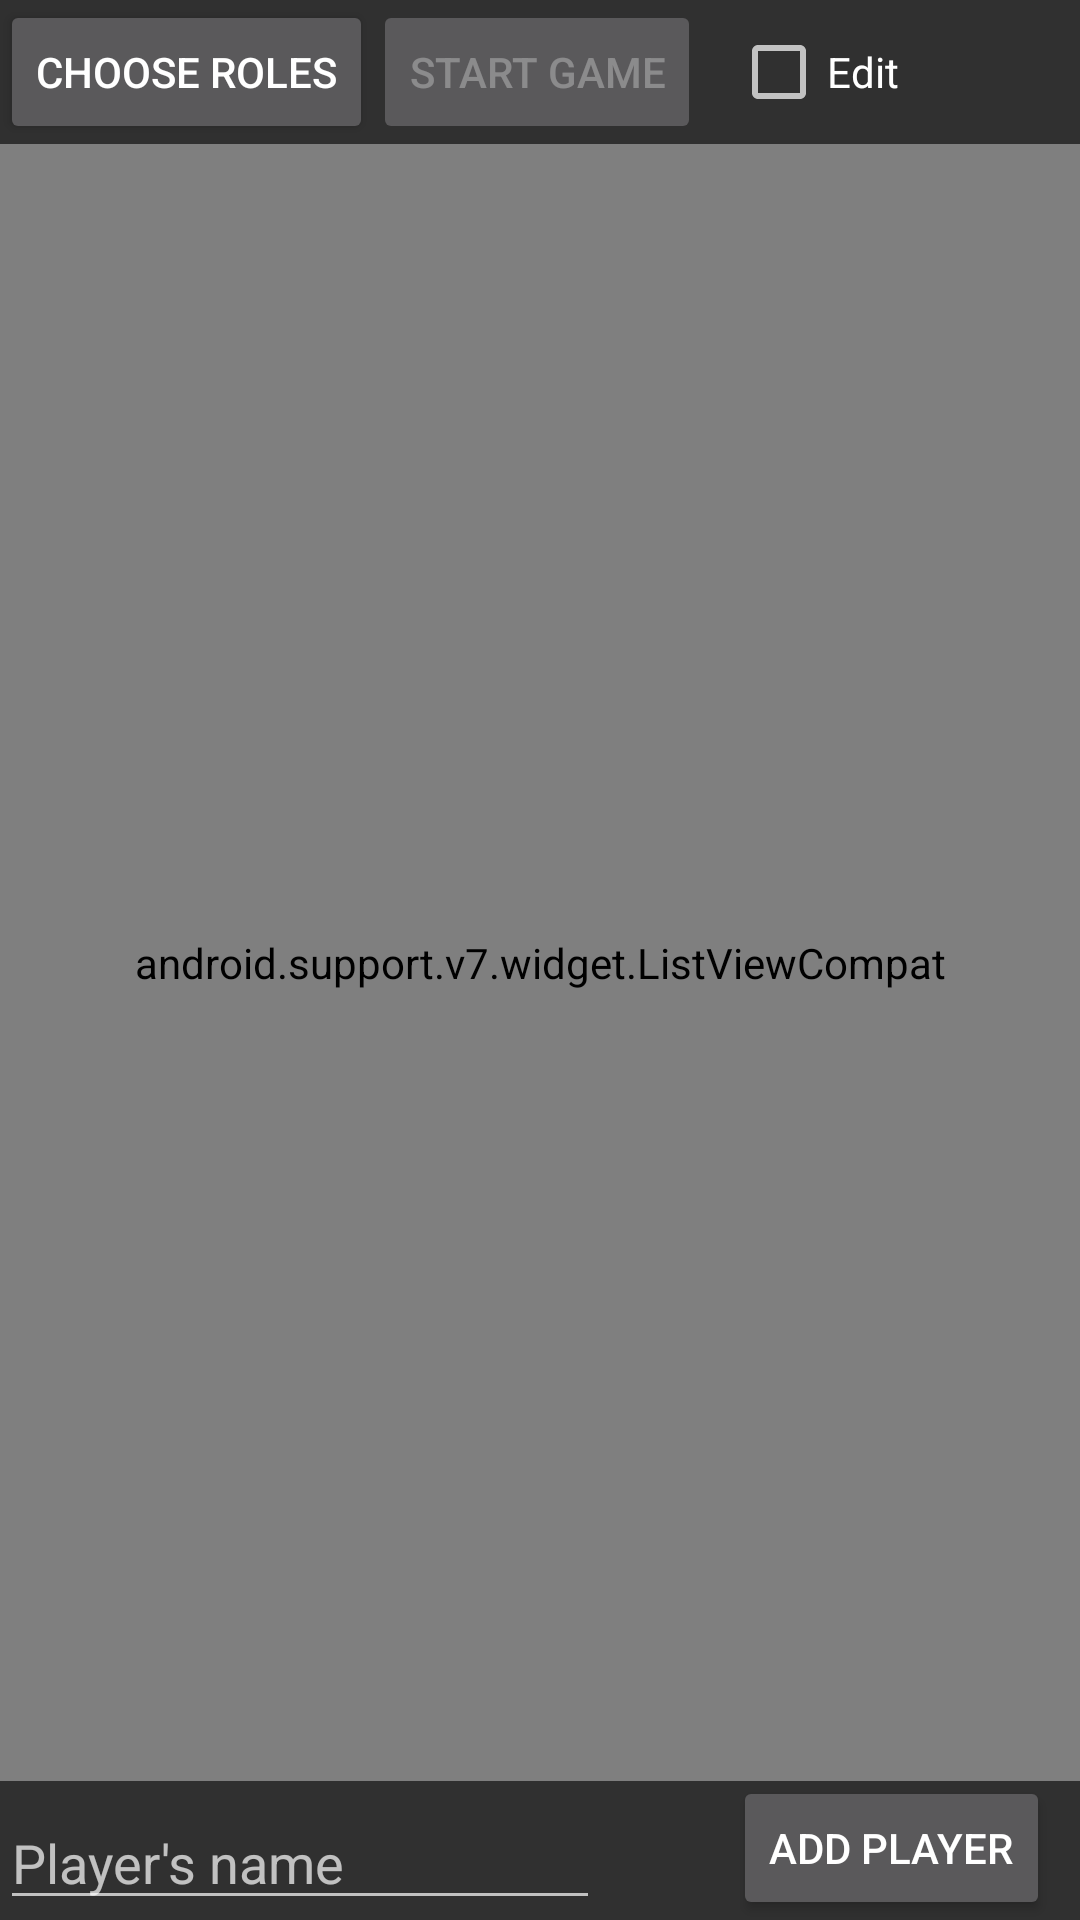

Write the Android layout XML for this screen, with the resource values it uses.
<!-- AndroidManifest.xml: application theme AppTheme -->
<!-- res/layout/activity_add_players.xml -->
<?xml version="1.0" encoding="utf-8"?>
<RelativeLayout xmlns:android="http://schemas.android.com/apk/res/android"
    android:layout_width="match_parent"
    android:layout_height="match_parent">

    
    
    <Button
        android:id="@+id/button_choose_role"
        android:layout_width="wrap_content"
        android:layout_height="wrap_content"
        android:text="@string/choose_role_button_text" />

    
    
    <Button
        android:id="@+id/button_start_game"
        android:layout_width="wrap_content"
        android:layout_height="wrap_content"
        android:layout_toRightOf="@id/button_choose_role"
        android:text="@string/start_game_button_text"
        android:enabled="false"/>

    
    <CheckBox
        android:id="@+id/edit_player_list_button"
        android:text="@string/edit_text_button"
        android:layout_alignBaseline="@id/button_start_game"
        android:layout_toRightOf="@id/button_start_game"
        android:layout_marginLeft="10dp"
        android:layout_width="wrap_content"
        android:layout_height="wrap_content" />

    
    <EditText
        android:id="@+id/player_add_text"
        android:layout_width="wrap_content"
        android:layout_height="wrap_content"
        android:layout_alignParentBottom="true"
        android:layout_alignParentLeft="true"
        android:width="200dp"
        android:hint="@string/player_name_hint" />

    
    
    <android.support.v7.widget.ListViewCompat
        android:id="@+id/player_list_view"
        android:layout_width="match_parent"
        android:layout_height="match_parent"
        android:layout_above="@id/player_add_text"
        android:layout_below="@id/button_start_game"
        android:layout_marginBottom="5dp" />


    
    <Button
        android:id="@+id/button_add_player"
        android:layout_width="wrap_content"
        android:layout_height="wrap_content"
        android:layout_alignParentBottom="true"
        android:layout_alignParentRight="true"
        android:layout_gravity="center"
        android:layout_marginRight="10dp"
        android:text="@string/button_add_player_text" />

</RelativeLayout>
<!-- resources referenced by this layout -->
<resources>
  <string name="button_add_player_text">Add player</string>
  <string name="choose_role_button_text">Choose roles</string>
  <string name="edit_text_button">Edit</string>
  <string name="player_name_hint">Player\'s name</string>
  <string name="start_game_button_text">Start Game</string>
  <style name="AppTheme" parent="@style/Theme.AppCompat.NoActionBar">
          
          <item name="colorPrimary">@color/colorPrimary</item>
          <item name="colorPrimaryDark">@color/colorPrimaryDark</item>
          <item name="colorAccent">@color/colorAccent</item>
          <item name="windowNoTitle">true</item>
          <item name="windowActionBar">false</item>
          <item name="android:windowFullscreen">true</item>
          <item name="android:windowContentOverlay">@null</item>
      </style>
  <!-- not gathered from this repository: default colours our renderer supplied (Android Studio template values) -->
  <color name="colorPrimary">#FF6200EE</color>
  <color name="colorPrimaryDark">#FF3700B3</color>
  <color name="colorAccent">#FF03DAC5</color>
</resources>
